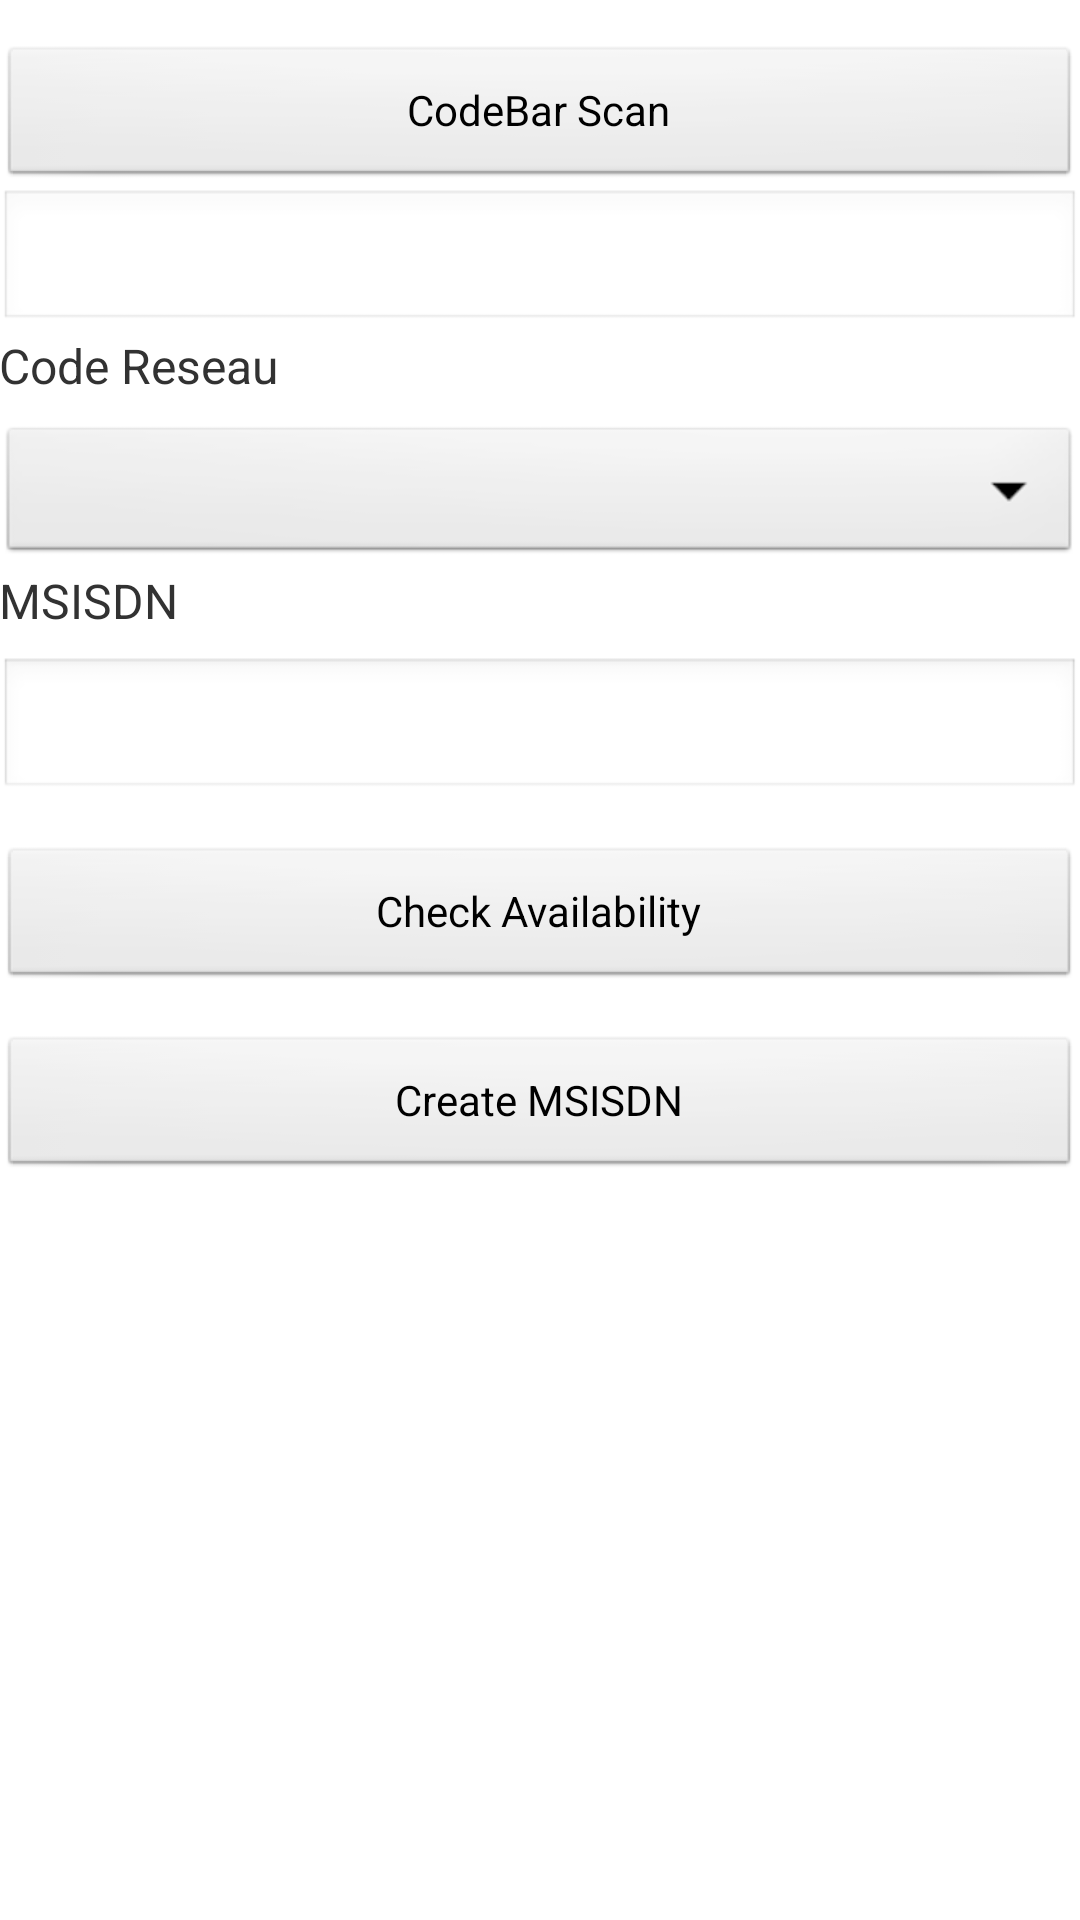

This screen was rendered from an Android layout file. Write that file and the resources it references.
<!-- AndroidManifest.xml: application theme AppTheme -->
<!-- res/layout/activity_sim_creation.xml -->
<ScrollView xmlns:android="http://schemas.android.com/apk/res/android" 
  android:layout_width="match_parent" 
  android:layout_height="match_parent"
  >

<RelativeLayout
    android:layout_width="match_parent"
    android:layout_height="450dp"
    android:paddingBottom="@dimen/activity_vertical_margin"
    android:paddingLeft="@dimen/activity_horizontal_margin"
    android:paddingRight="@dimen/activity_horizontal_margin"
    android:paddingTop="@dimen/activity_vertical_margin" >

    <Button
        android:id="@+id/btnScanBarCode"
        android:layout_width="match_parent"
        android:layout_height="wrap_content"
        android:layout_marginTop="15dp"
        android:text="@string/str_ICC"
        android:onClick="onScanBarcodeClick"
        /> 
        
    <EditText
        android:id="@+id/txtICC"
        android:layout_width="fill_parent"
        android:layout_height="wrap_content"
        android:ems="10"
        android:maxLength="20"  
        android:inputType="number"
        android:enabled="false"
        android:layout_below="@+id/btnScanBarCode"
        />     
        
	<TextView
        android:id="@+id/lblNDC"
        android:layout_width="match_parent"
        android:layout_height="match_parent"
        android:layout_marginBottom="8dp"
        android:text="@string/str_NDC"
		android:textSize="16sp" 
        android:layout_below="@+id/txtICC"/>     
        
    <Spinner
        android:id="@+id/spinnerNDC"
        android:layout_width="fill_parent"
        android:layout_height="wrap_content" 
        android:layout_below="@+id/lblNDC"/>    
    
	<TextView
        android:id="@+id/lblMSISDN"
        android:layout_width="match_parent"
        android:layout_height="match_parent"
        android:layout_marginBottom="8dp"
        android:text="@string/str_MSISDN"
		android:textSize="16sp" 
        android:layout_below="@+id/spinnerNDC"/>    
    
    <EditText
        android:id="@+id/txtMSISDN"
        android:layout_width="fill_parent"
        android:layout_height="wrap_content"
        android:ems="10"
        android:maxLength="6"  
        android:inputType="number"
        android:layout_below="@+id/lblMSISDN"/> 	    
        
    <Button
        android:id="@+id/btnCheckMSISDNAvailability"
        android:layout_width="match_parent"
        android:layout_height="wrap_content"
        android:layout_marginTop="15dp"
        android:text="@string/str_check_availability"
        android:onClick="onCheckMSISDNAvailabilityClick"
        android:layout_below="@+id/txtMSISDN"
        />    

    <Button
        android:id="@+id/btnCreateMSISDN"
        android:layout_width="match_parent"
        android:layout_height="wrap_content"
        android:layout_marginTop="15dp"
        android:text="@string/str_create_msisdn"
        android:onClick="onCreateMSISDNClick"
        android:layout_below="@+id/btnCheckMSISDNAvailability"
        />        

    <TextView
        android:id="@+id/lblError"
        android:layout_width="wrap_content"
        android:layout_height="wrap_content"
        android:text="@string/strEmpty"
        android:textSize="14sp"
        android:textStyle="bold" 
        android:layout_below="@+id/btnCreateMSISDN"
        android:textColor="@color/opaque_red"/>    
        
	<TextView
        android:id="@+id/lblInfo"
        android:layout_width="match_parent"
        android:layout_height="match_parent"
        android:layout_marginBottom="8dp"
        android:text="@string/strEmpty"
		android:textSize="14sp" 
        android:layout_below="@+id/lblError"/>    
    
</RelativeLayout>

</ScrollView>
<!-- resources referenced by this layout -->
<resources>
  <color name="opaque_red">#f00</color>
  <string name="strEmpty" />
  <string name="str_ICC">CodeBar Scan</string>
  <string name="str_MSISDN">MSISDN</string>
  <string name="str_NDC">Code Reseau</string>
  <string name="str_check_availability">Check Availability</string>
  <string name="str_create_msisdn">Create MSISDN</string>
  <style name="AppTheme" parent="AppBaseTheme">
          
      </style>
  <style name="AppBaseTheme" parent="android:Theme.Light">
          
  
      </style>
</resources>
